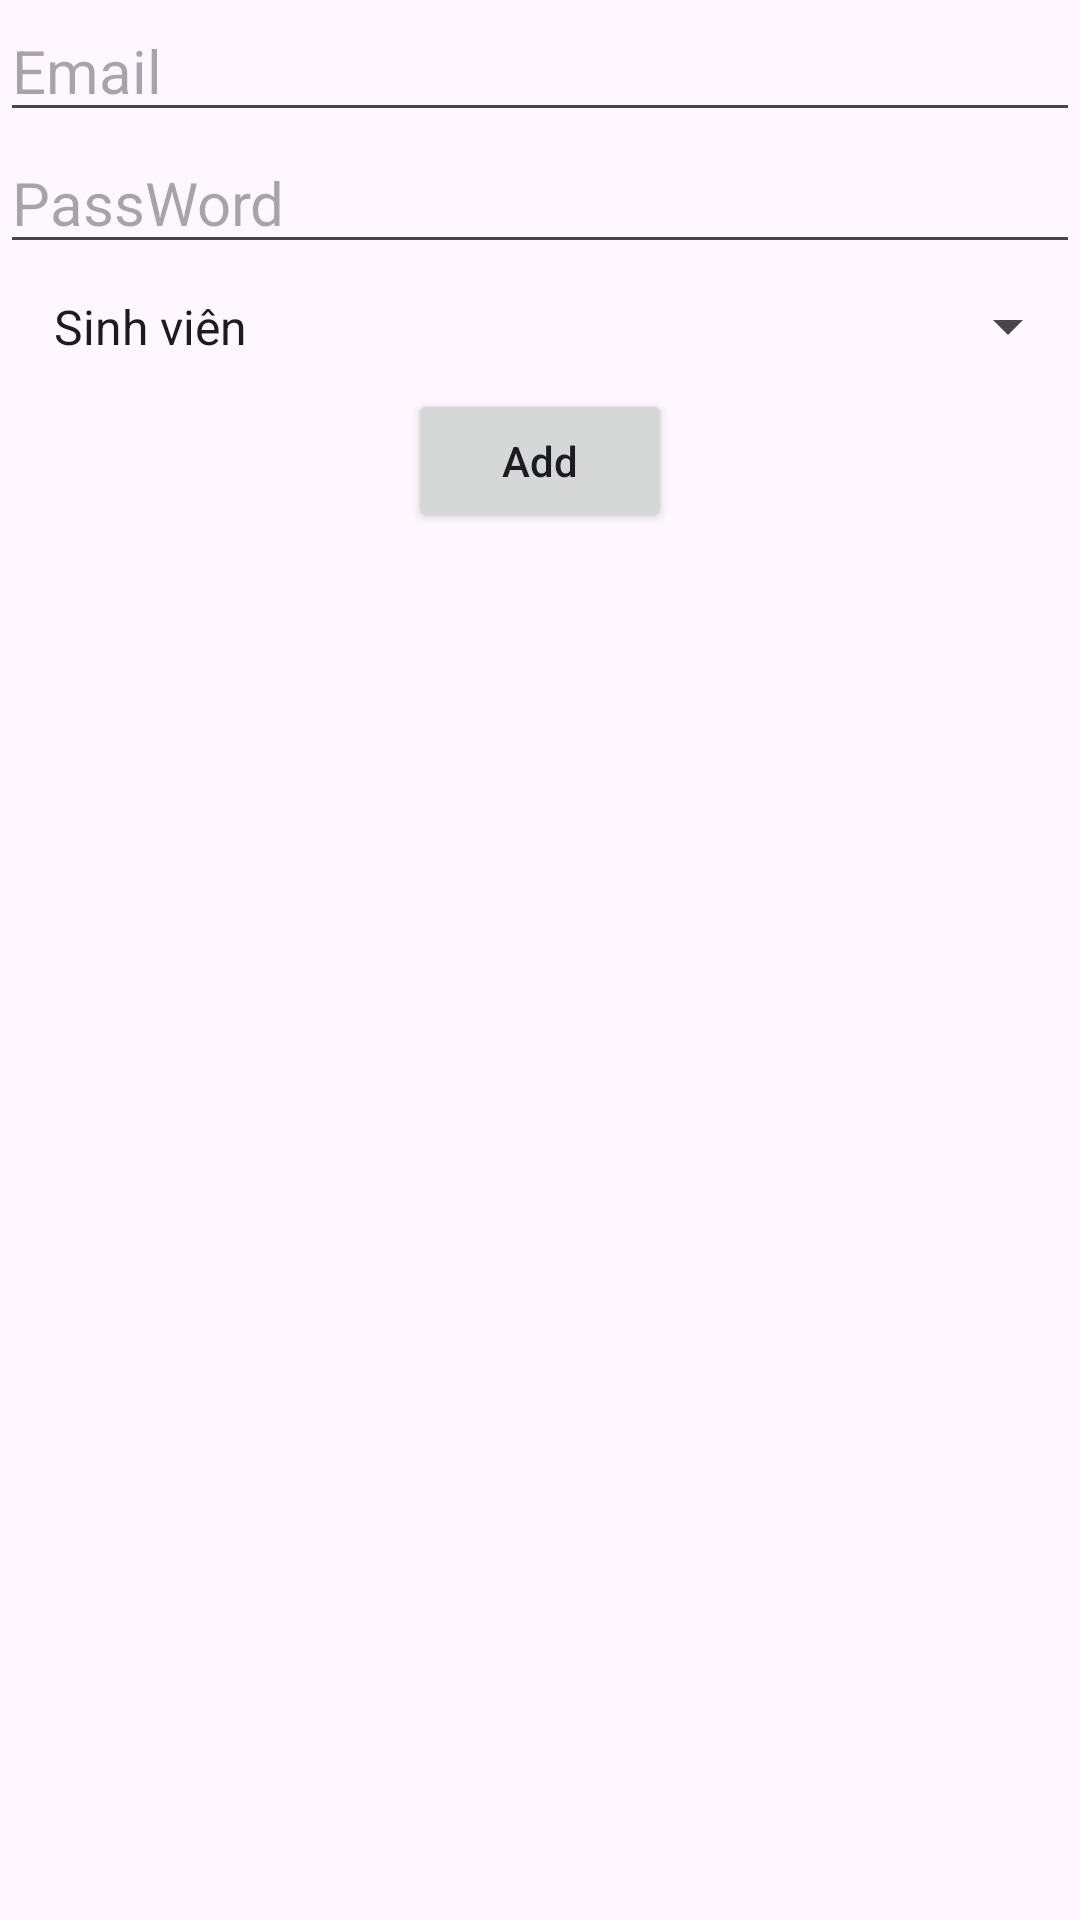

The Android layout XML behind this screen, and the referenced resources:
<!-- AndroidManifest.xml: application theme Theme.Sqllite_Room -->
<!-- res/layout/activity_add.xml -->
<?xml version="1.0" encoding="utf-8"?>
<LinearLayout xmlns:android="http://schemas.android.com/apk/res/android"
    xmlns:app="http://schemas.android.com/apk/res-auto"
    xmlns:tools="http://schemas.android.com/tools"
    android:layout_width="match_parent"
    android:layout_height="match_parent"
    android:layout_margin="10dp"
    android:orientation="vertical"
    tools:context=".Activity.AddActivity">

    <LinearLayout
        android:layout_width="match_parent"
        android:layout_height="match_parent">

        <LinearLayout
            android:layout_width="match_parent"
            android:layout_height="match_parent"
            android:orientation="vertical">


            <EditText
                android:id="@+id/edEmail"
                android:layout_width="match_parent"
                android:layout_height="wrap_content"
                android:hint="Email"
                android:textSize="20dp" />

            <EditText
                android:id="@+id/edPassword"
                android:layout_width="match_parent"
                android:layout_height="wrap_content"
                android:hint="PassWord"
                android:singleLine="true"
                android:textSize="20dp" />

            <Spinner
                android:id="@+id/sprole"
                android:layout_width="match_parent"
                android:layout_height="wrap_content"
                android:entries="@array/spintrole"
                android:padding="10dp"></Spinner>

            <Button
                android:id="@+id/bntadd"
                android:layout_width="wrap_content"
                android:layout_height="wrap_content"
                android:layout_gravity="center"
                android:text="Add"
                android:textAllCaps="false" />
        </LinearLayout>
    </LinearLayout>

</LinearLayout>
<!-- resources referenced by this layout -->
<resources>
  <array name="spintrole">
      <item>Sinh viên</item>
      <item>Giảng viên</item>
      <item>Khác</item>
      </array>
  <style name="Theme.Sqllite_Room" parent="Base.Theme.Sqllite_Room" />
  <style name="Base.Theme.Sqllite_Room" parent="Theme.Material3.DayNight.NoActionBar">
          
          
      </style>
</resources>
